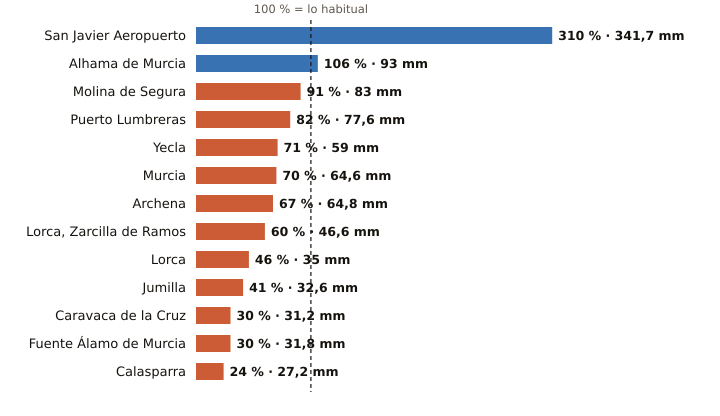

Data behind this chart, as committed beside it:
estacion, provincia, indicativo, mm_otono, referencia_mm, pct, periodo_referencia, hasta, hora
San Javier Aeropuerto, Murcia, 7031X, 341.7, 110.2, 310, 2011-2025, 2026-11-28, 15
Alhama de Murcia, Murcia, 7227X, 93.0, 87.6, 106, 2004-2025, 2026-11-28, 14
Molina de Segura, Murcia, 7237E, 83.0, 91.1, 91, 2005-2025, 2026-11-28, 15
Puerto Lumbreras, Murcia, 7211B, 77.6, 94.8, 82, 1991-2020, 2026-11-28, 14
Yecla, Murcia, 7275C, 59.0, 82.8, 71, 2009-2025, 2026-11-28, 15
Murcia, Murcia, 7178I, 64.6, 92.0, 70, 1991-2020, 2026-11-28, 15
Archena, Murcia, 7158X, 64.8, 96.8, 67, 2008-2025, 2026-11-28, 13
Lorca, Zarcilla de Ramos, Murcia, 7203A, 46.6, 77.2, 60, 2008-2025, 2026-11-28, 15
Lorca, Murcia, 7209, 35.0, 76.9, 46, 1991-2020, 2026-11-28, 15
Jumilla, Murcia, 7138B, 32.6, 80.4, 41, 2009-2025, 2026-11-28, 14
Caravaca de la Cruz, Murcia, 7119B, 31.2, 103.0, 30, 2009-2025, 2026-11-28, 15
Fuente Álamo de Murcia, Murcia, 7023X, 31.8, 105.2, 30, 2008-2025, 2026-11-28, 13
Calasparra, Murcia, 7121A, 27.2, 115.7, 24, 2008-2025, 2026-11-28, 14
